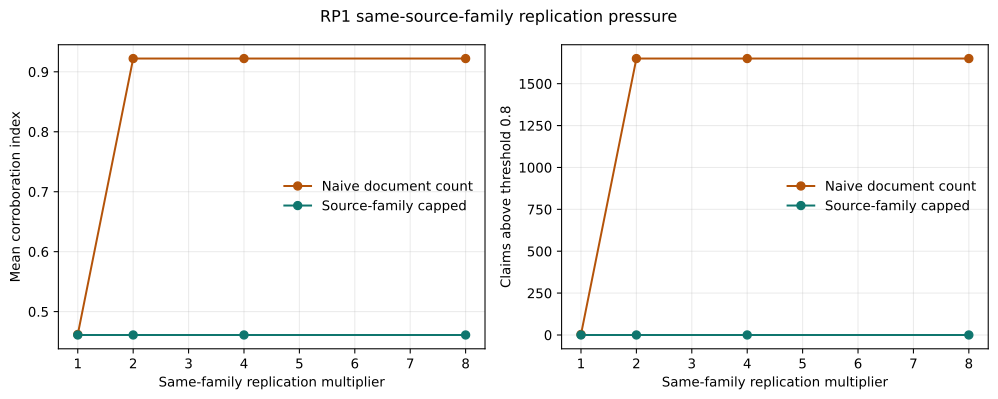

The file beside this chart, header and first rows:
replication_multiplier, eligible_assertion_count, family_support_mean, document_naive_support_mean, family_decisions_ge_threshold, document_naive_decisions_ge_threshold, family_claims_changed_from_x1, document_claims_changed_from_x1, family_max_absolute_delta_from_x1, document_max_absolute_delta_from_x1
1, 1698, 0.4611, 0.4619, 0, 3, 0, 0, 0.0, 0.0
2, 3396, 0.4611, 0.9221, 0, 1650, 0, 1648, 0.0, 0.49
4, 6792, 0.4611, 0.9221, 0, 1650, 0, 1648, 0.0, 0.49
8, 13584, 0.4611, 0.9221, 0, 1650, 0, 1648, 0.0, 0.49
